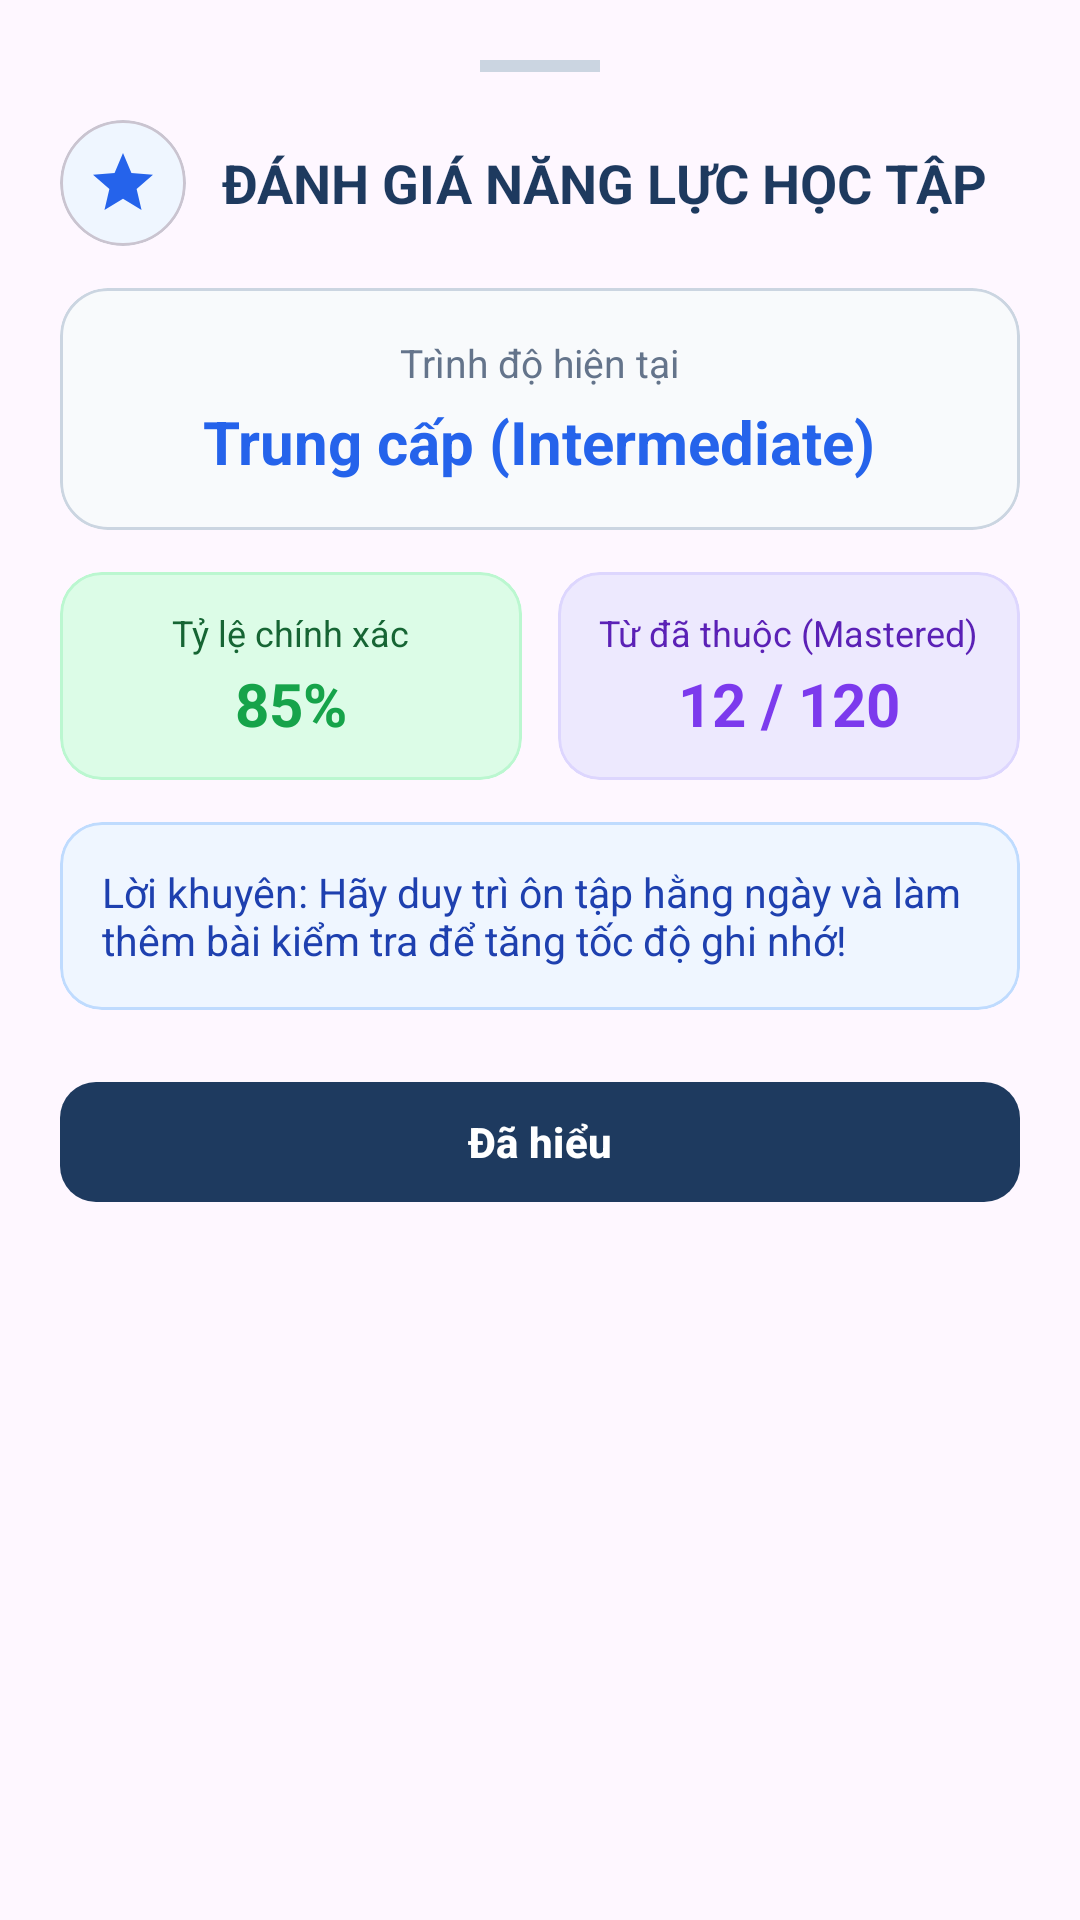

Produce the Android XML layout that renders to this screen, including the resource entries it uses.
<!-- AndroidManifest.xml: application theme Theme.VocabMaster -->
<!-- res/layout/dialog_proficiency.xml -->
<?xml version="1.0" encoding="utf-8"?>
<LinearLayout xmlns:android="http://schemas.android.com/apk/res/android"
    xmlns:app="http://schemas.android.com/apk/res-auto"
    android:layout_width="match_parent"
    android:layout_height="wrap_content"
    android:background="@drawable/bg_bottom_sheet_rounded"
    android:gravity="center_horizontal"
    android:orientation="vertical"
    android:padding="20dp">

    <View
        android:layout_width="40dp"
        android:layout_height="4dp"
        android:layout_gravity="center_horizontal"
        android:layout_marginBottom="16dp"
        android:background="#CBD5E1" />

    <LinearLayout
        android:layout_width="match_parent"
        android:layout_height="wrap_content"
        android:gravity="center_vertical"
        android:orientation="horizontal"
        android:layout_marginBottom="14dp">

        <com.google.android.material.card.MaterialCardView
            android:layout_width="42dp"
            android:layout_height="42dp"
            app:cardBackgroundColor="#EFF6FF"
            app:cardCornerRadius="21dp"
            app:cardElevation="0dp">

            <ImageView
                android:layout_width="24dp"
                android:layout_height="24dp"
                android:layout_gravity="center"
                android:contentDescription="Icon"
                android:src="@drawable/ic_star_badge"
                app:tint="#2563EB" />
        </com.google.android.material.card.MaterialCardView>

        <TextView
            android:layout_width="wrap_content"
            android:layout_height="wrap_content"
            android:layout_marginStart="12dp"
            android:text="ĐÁNH GIÁ NĂNG LỰC HỌC TẬP"
            android:textColor="#1E3A5F"
            android:textSize="18sp"
            android:textStyle="bold" />
    </LinearLayout>

    <com.google.android.material.card.MaterialCardView
        android:layout_width="match_parent"
        android:layout_height="wrap_content"
        android:layout_marginBottom="14dp"
        app:cardBackgroundColor="#F8FAFC"
        app:cardCornerRadius="16dp"
        app:cardElevation="0dp"
        app:strokeColor="#CBD5E1"
        app:strokeWidth="1dp">

        <LinearLayout
            android:layout_width="match_parent"
            android:layout_height="wrap_content"
            android:gravity="center"
            android:orientation="vertical"
            android:padding="16dp">

            <TextView
                android:layout_width="wrap_content"
                android:layout_height="wrap_content"
                android:text="Trình độ hiện tại"
                android:textColor="#64748B"
                android:textSize="13sp" />

            <TextView
                android:id="@+id/tvProficiencyLevelTitle"
                android:layout_width="wrap_content"
                android:layout_height="wrap_content"
                android:layout_marginTop="4dp"
                android:text="Trung cấp (Intermediate)"
                android:textColor="#2563EB"
                android:textSize="20sp"
                android:textStyle="bold" />
        </LinearLayout>
    </com.google.android.material.card.MaterialCardView>

    <LinearLayout
        android:layout_width="match_parent"
        android:layout_height="wrap_content"
        android:layout_marginBottom="14dp"
        android:orientation="horizontal"
        android:weightSum="2">

        <com.google.android.material.card.MaterialCardView
            android:layout_width="0dp"
            android:layout_height="wrap_content"
            android:layout_marginEnd="6dp"
            android:layout_weight="1"
            app:cardBackgroundColor="#DCFCE7"
            app:cardCornerRadius="14dp"
            app:cardElevation="0dp"
            app:strokeColor="#BBF7D0"
            app:strokeWidth="1dp">

            <LinearLayout
                android:layout_width="match_parent"
                android:layout_height="wrap_content"
                android:gravity="center"
                android:orientation="vertical"
                android:padding="12dp">

                <TextView
                    android:layout_width="wrap_content"
                    android:layout_height="wrap_content"
                    android:text="Tỷ lệ chính xác"
                    android:textColor="#166534"
                    android:textSize="12sp" />

                <TextView
                    android:id="@+id/tvProficiencyAccuracyPercent"
                    android:layout_width="wrap_content"
                    android:layout_height="wrap_content"
                    android:layout_marginTop="2dp"
                    android:text="85%"
                    android:textColor="#16A34A"
                    android:textSize="20sp"
                    android:textStyle="bold" />
            </LinearLayout>
        </com.google.android.material.card.MaterialCardView>

        <com.google.android.material.card.MaterialCardView
            android:layout_width="0dp"
            android:layout_height="wrap_content"
            android:layout_marginStart="6dp"
            android:layout_weight="1"
            app:cardBackgroundColor="#EDE9FE"
            app:cardCornerRadius="14dp"
            app:cardElevation="0dp"
            app:strokeColor="#DDD6FE"
            app:strokeWidth="1dp">

            <LinearLayout
                android:layout_width="match_parent"
                android:layout_height="wrap_content"
                android:gravity="center"
                android:orientation="vertical"
                android:padding="12dp">

                <TextView
                    android:layout_width="wrap_content"
                    android:layout_height="wrap_content"
                    android:text="Từ đã thuộc (Mastered)"
                    android:textColor="#5B21B6"
                    android:textSize="12sp" />

                <TextView
                    android:id="@+id/tvProficiencyMasteredCount"
                    android:layout_width="wrap_content"
                    android:layout_height="wrap_content"
                    android:layout_marginTop="2dp"
                    android:text="12 / 120"
                    android:textColor="#7C3AED"
                    android:textSize="20sp"
                    android:textStyle="bold" />
            </LinearLayout>
        </com.google.android.material.card.MaterialCardView>
    </LinearLayout>

    <com.google.android.material.card.MaterialCardView
        android:layout_width="match_parent"
        android:layout_height="wrap_content"
        android:layout_marginBottom="20dp"
        app:cardBackgroundColor="#EFF6FF"
        app:cardCornerRadius="14dp"
        app:cardElevation="0dp"
        app:strokeColor="#BFDBFE"
        app:strokeWidth="1dp">

        <TextView
            android:id="@+id/tvProficiencyAdviceText"
            android:layout_width="match_parent"
            android:layout_height="wrap_content"
            android:padding="14dp"
            android:text="Lời khuyên: Hãy duy trì ôn tập hằng ngày và làm thêm bài kiểm tra để tăng tốc độ ghi nhớ!"
            android:textColor="#1E40AF"
            android:textSize="13.5sp" />
    </com.google.android.material.card.MaterialCardView>

    <com.google.android.material.button.MaterialButton
        android:id="@+id/btnProficiencyClose"
        style="@style/Widget.Material3.Button.UnelevatedButton"
        android:layout_width="match_parent"
        android:layout_height="48dp"
        android:text="Đã hiểu"
        android:textColor="@android:color/white"
        android:textSize="14sp"
        android:textStyle="bold"
        app:backgroundTint="#1E3A5F"
        app:cornerRadius="12dp" />

</LinearLayout>
<!-- resources referenced by this layout -->
<resources>
  <!-- drawable ic_star_badge (drawable) -->
  <?xml version="1.0" encoding="utf-8"?>
  <vector xmlns:android="http://schemas.android.com/apk/res/android"
      android:width="24dp"
      android:height="24dp"
      android:viewportWidth="24"
      android:viewportHeight="24">
      <path
          android:fillColor="#FF000000"
          android:pathData="M12,2L9.19,8.63L2,9.24L7.46,13.97L5.82,21L12,17.27L18.18,21L16.54,13.97L22,9.24L14.81,8.63L12,2Z" />
  </vector>
  <style name="Theme.VocabMaster" parent="Base.Theme.VocabMaster" />
  <style name="Base.Theme.VocabMaster" parent="Theme.Material3.Light.NoActionBar">
          
          
      </style>
</resources>
